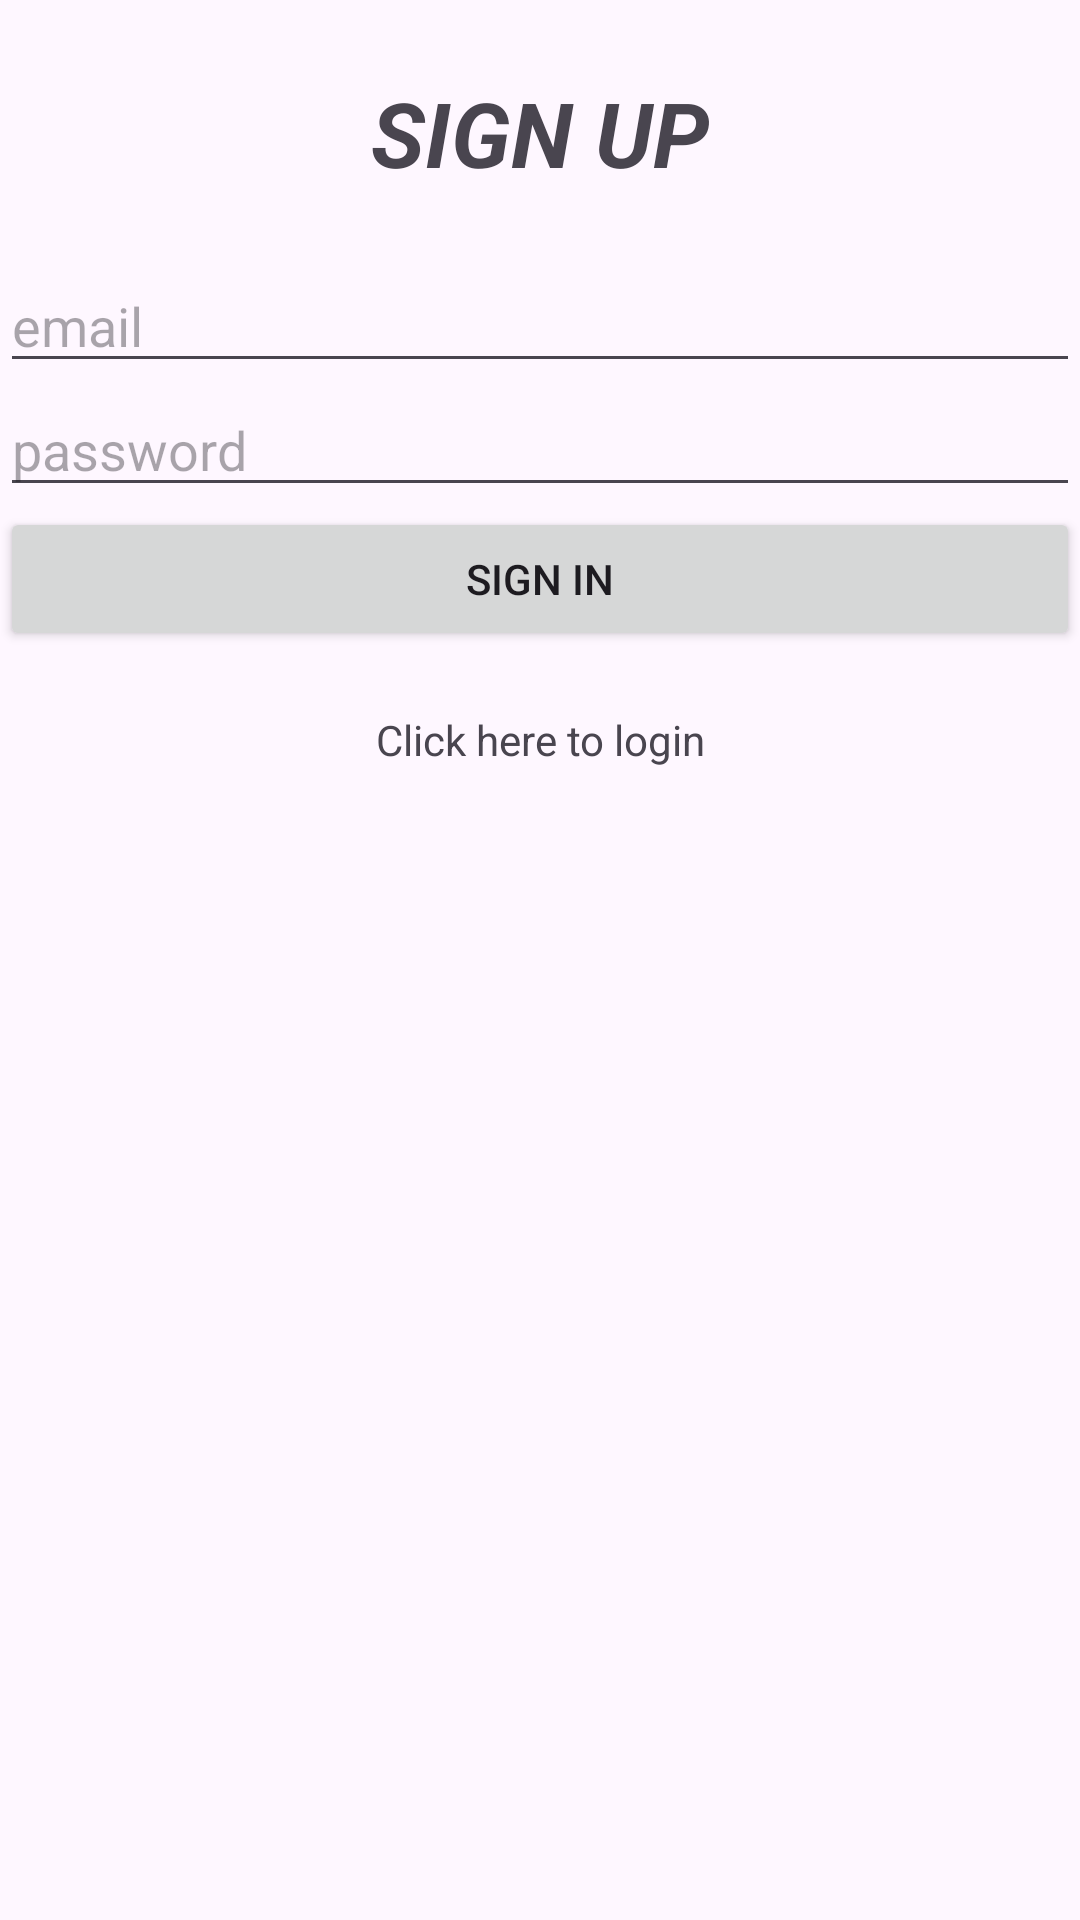

This screen was rendered from an Android layout file. Write that file and the resources it references.
<!-- AndroidManifest.xml: application theme Theme.Material3.Light -->
<!-- res/layout/activity_sign_up.xml -->
<?xml version="1.0" encoding="utf-8"?>
<LinearLayout xmlns:android="http://schemas.android.com/apk/res/android"
    xmlns:app="http://schemas.android.com/apk/res-auto"
    xmlns:tools="http://schemas.android.com/tools"
    android:id="@+id/main"
    android:layout_width="match_parent"
    android:layout_height="match_parent"
    android:orientation="vertical"
    android:gravity="center_vertical"
    tools:context=".SignUp">


    <TextView
        android:id="@+id/signup"
        android:layout_width="match_parent"
        android:layout_height="wrap_content"
        android:layout_marginBottom="22dp"
        android:text="SIGN UP"
        android:textAlignment="center"
        android:textSize="30dp"
        android:textStyle="bold|italic" />
    <com.google.android.material.textfield.TextInputLayout
        android:layout_width="match_parent"
        android:layout_height="wrap_content"/>
    <com.google.android.material.textfield.TextInputEditText
        android:id="@+id/email"
        android:hint="email"
        android:layout_width="match_parent"
        android:layout_height="wrap_content"/>
    <com.google.android.material.textfield.TextInputLayout
        android:layout_width="match_parent"
        android:layout_height="wrap_content"/>
    <com.google.android.material.textfield.TextInputEditText
        android:id="@+id/password"
        android:hint="password"
        android:layout_width="match_parent"
        android:layout_height="wrap_content"/>
    <ProgressBar
        android:id="@+id/progressbar"
        android:visibility="gone"
        android:layout_width="wrap_content"
        android:layout_height="wrap_content"/>

    <Button
        android:id="@+id/Signinbutton"
        android:layout_width="match_parent"
        android:layout_height="wrap_content"
        android:text="Sign In" />

    <TextView
        android:id="@+id/login_in_signup"
        android:layout_width="match_parent"
        android:layout_height="wrap_content"
        android:layout_marginTop="20dp"
        android:textAlignment="center"
        android:text="Click here to login" />

    <ImageView
        android:id="@+id/imageView2"
        android:layout_width="match_parent"
        android:layout_height="300dp"
        android:layout_marginTop="60dp"
        app:srcCompat="@drawable/undraw_security_re_a2rk" />


</LinearLayout>
<!-- resources referenced by this layout -->
<resources>

</resources>
